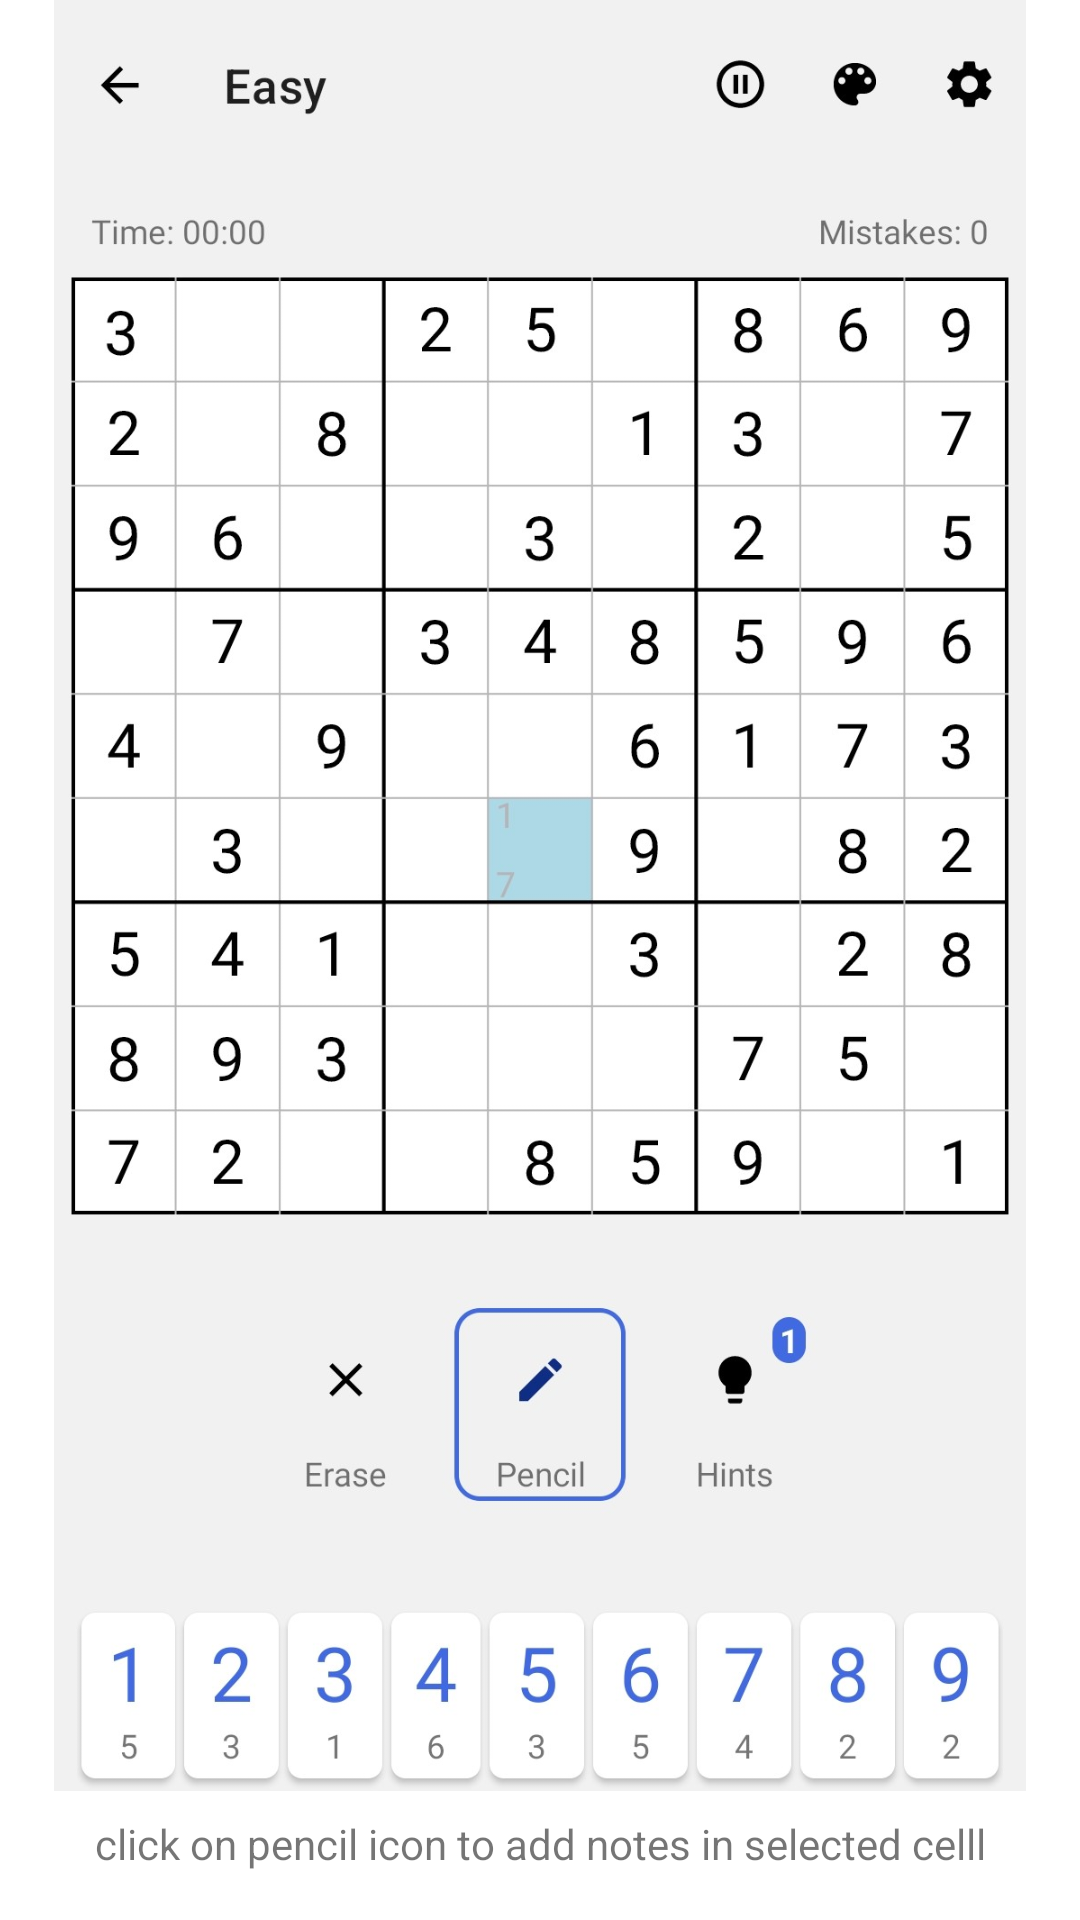

The Android layout XML behind this screen, and the referenced resources:
<!-- AndroidManifest.xml: application theme Theme.SudokuGame -->
<!-- res/layout/layout_how_to_play_three.xml -->
<?xml version="1.0" encoding="utf-8"?>

<androidx.constraintlayout.widget.ConstraintLayout xmlns:android="http://schemas.android.com/apk/res/android"
    android:layout_width="match_parent"
    android:layout_height="match_parent"
    xmlns:app="http://schemas.android.com/apk/res-auto">

    <ImageView
        android:id="@+id/imageView101"
        android:layout_width="0dp"
        android:layout_height="0dp"
        android:src="@drawable/how_to_play_three"
        app:layout_constraintBottom_toTopOf="@+id/textView10"
        app:layout_constraintEnd_toEndOf="parent"
        android:layout_marginBottom="8dp"
        app:layout_constraintStart_toStartOf="parent"
        app:layout_constraintTop_toTopOf="parent" />

    <TextView
        android:id="@+id/textView10"
        android:layout_width="wrap_content"
        android:layout_height="wrap_content"
        android:text="click on pencil icon to add notes in selected celll"
        android:layout_marginBottom="16dp"
        app:layout_constraintBottom_toBottomOf="parent"
        app:layout_constraintEnd_toEndOf="parent"
        android:layout_marginHorizontal="16dp"
        android:textAlignment="center"
        app:layout_constraintStart_toStartOf="parent" />

</androidx.constraintlayout.widget.ConstraintLayout>
<!-- resources referenced by this layout -->
<resources>
  <!-- drawable how_to_play_three: jpg bitmap (drawable-v24, 193053 bytes) -->
  <style name="Theme.SudokuGame" parent="Theme.MaterialComponents.DayNight.NoActionBar">
          
          <item name="colorPrimary">@color/blue</item>
          <item name="colorPrimaryVariant">@color/purple_700</item>
          <item name="colorOnPrimary">@color/white</item>
          
          <item name="colorSecondary">@color/teal_200</item>
          <item name="colorSecondaryVariant">@color/teal_700</item>
          <item name="colorOnSecondary">@color/black</item>
          
          <item name="colorPrimaryDark">@color/light_gray</item>
          
      </style>
  <color name="blue">#4169E1</color>
  <color name="purple_700">#FF3700B3</color>
  <color name="white">#FFFFFFFF</color>
  <color name="teal_200">#4169E1</color>
  <color name="teal_700">#FF018786</color>
  <color name="black">#FF000000</color>
  <color name="light_gray" tools:ignore="MissingDefaultResource">#F1F1F1</color>
</resources>
